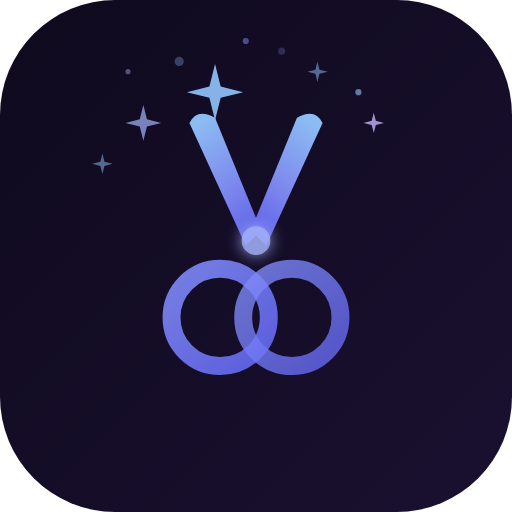
t = 0.00 s
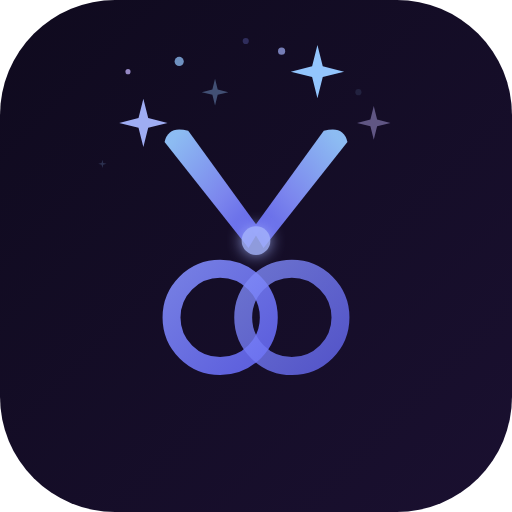
t = 0.70 s
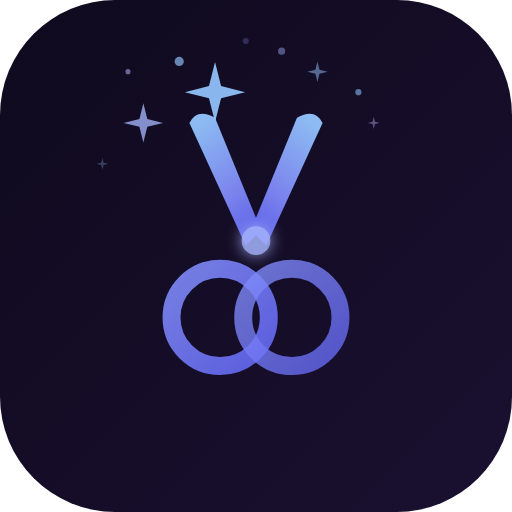
t = 1.40 s
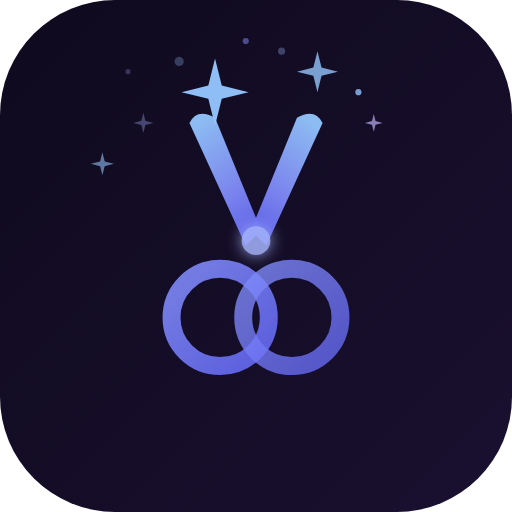
t = 2.10 s
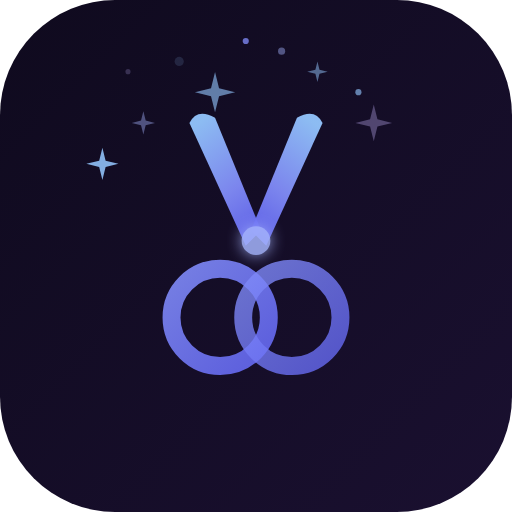
t = 2.80 s
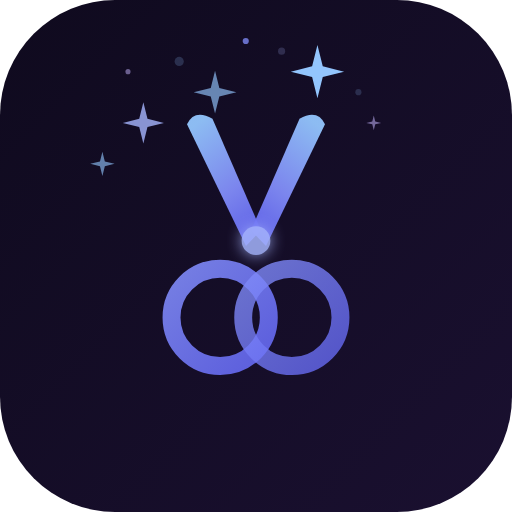
t = 3.50 s

The animated SVG that drew these frames (rendered in a browser with its animation timeline set to each time). Animation: 17 SMIL elements (animate=10,animateTransform=7); one cycle of 4.20 s, repeats indefinitely.

<svg xmlns="http://www.w3.org/2000/svg" viewBox="0 0 100 100" width="100" height="100">
  <defs>
    <linearGradient id="bg" x1="0" y1="0" x2="1" y2="1">
      <stop offset="0%" stop-color="#0f0a1e"/>
      <stop offset="100%" stop-color="#1a1030"/>
    </linearGradient>
    <linearGradient id="blade-l" x1="0.3" y1="0" x2="0.7" y2="1">
      <stop offset="0%" stop-color="#93c5fd"/>
      <stop offset="60%" stop-color="#818cf8"/>
      <stop offset="100%" stop-color="#6366f1"/>
    </linearGradient>
    <linearGradient id="blade-r" x1="0.7" y1="0" x2="0.3" y2="1">
      <stop offset="0%" stop-color="#93c5fd"/>
      <stop offset="60%" stop-color="#818cf8"/>
      <stop offset="100%" stop-color="#6366f1"/>
    </linearGradient>
    <linearGradient id="handle" x1="0" y1="0" x2="1" y2="1">
      <stop offset="0%" stop-color="#818cf8"/>
      <stop offset="100%" stop-color="#6366f1"/>
    </linearGradient>
    <!-- Glow filter for pivot -->
    <filter id="glow" x="-50%" y="-50%" width="200%" height="200%">
      <feGaussianBlur stdDeviation="1.5" result="blur"/>
      <feMerge><feMergeNode in="blur"/><feMergeNode in="SourceGraphic"/></feMerge>
    </filter>
  </defs>

  <!-- Squircle background -->
  <rect x="0" y="0" width="100" height="100" rx="22.5" fill="url(#bg)"/>

  <!-- === SCISSORS (centered at 50,46, slightly above center) === -->
  <g transform="translate(50, 46)">

    <!-- Left blade - pivots at origin -->
    <g>
      <animateTransform attributeName="transform" type="rotate"
        values="0;-15;0;-15;0;0;0;0;0;0" dur="3s" repeatCount="indefinite"
        keyTimes="0;0.08;0.16;0.24;0.32;0.4;0.5;0.6;0.8;1"/>
      <path d="M-2,2 L-13,-22 Q-11.5,-25 -8,-23 L1,-1 Z"
            fill="url(#blade-l)" opacity="0.95"/>
    </g>

    <!-- Right blade - pivots at origin -->
    <g>
      <animateTransform attributeName="transform" type="rotate"
        values="0;15;0;15;0;0;0;0;0;0" dur="3s" repeatCount="indefinite"
        keyTimes="0;0.08;0.16;0.24;0.32;0.4;0.5;0.6;0.8;1"/>
      <path d="M2,2 L13,-22 Q11.5,-25 8,-23 L-1,-1 Z"
            fill="url(#blade-r)" opacity="0.95"/>
    </g>

    <!-- Pivot point with glow -->
    <circle cx="0" cy="1" r="2.8" fill="#a5b4fc" opacity="0.85" filter="url(#glow)"/>

    <!-- Left handle ring -->
    <circle cx="-7" cy="16" r="9.5" fill="none" stroke="url(#handle)" stroke-width="3.5" opacity="0.9"/>

    <!-- Right handle ring (overlapping) -->
    <circle cx="7" cy="16" r="9.5" fill="none" stroke="url(#handle)" stroke-width="3.5" opacity="0.8"/>
  </g>

  <!-- === SPARKLES === -->
  <!-- Large sparkle - top center-left -->
  <g transform="translate(42, 18)">
    <path d="M0,-5.5 L1.1,-1.1 L5.5,0 L1.1,1.1 L0,5.5 L-1.1,1.1 L-5.5,0 L-1.1,-1.1 Z" fill="#93c5fd">
      <animateTransform attributeName="transform" type="scale"
        values="1;0.4;1;1.3;1" dur="2.5s" repeatCount="indefinite"/>
      <animate attributeName="opacity" values="0.9;0.3;0.9;1;0.9" dur="2.5s" repeatCount="indefinite"/>
    </path>
  </g>

  <!-- Medium sparkle - top right -->
  <g transform="translate(62, 14)">
    <path d="M0,-4 L0.8,-0.8 L4,0 L0.8,0.8 L0,4 L-0.8,0.8 L-4,0 L-0.8,-0.8 Z" fill="#93c5fd">
      <animateTransform attributeName="transform" type="scale"
        values="0.5;1.3;0.5;1;0.5" dur="2.8s" repeatCount="indefinite"/>
      <animate attributeName="opacity" values="0.5;1;0.5;0.8;0.5" dur="2.8s" repeatCount="indefinite"/>
    </path>
  </g>

  <!-- Medium sparkle - upper left -->
  <g transform="translate(28, 24)">
    <path d="M0,-3.5 L0.7,-0.7 L3.5,0 L0.7,0.7 L0,3.5 L-0.7,0.7 L-3.5,0 L-0.7,-0.7 Z" fill="#a5b4fc">
      <animateTransform attributeName="transform" type="scale"
        values="1;1.4;1;0.3;1" dur="3.2s" repeatCount="indefinite"/>
      <animate attributeName="opacity" values="0.7;1;0.7;0.15;0.7" dur="3.2s" repeatCount="indefinite"/>
    </path>
  </g>

  <!-- Small sparkle - far right -->
  <g transform="translate(73, 24)">
    <path d="M0,-2.5 L0.5,-0.5 L2.5,0 L0.5,0.5 L0,2.5 L-0.5,0.5 L-2.5,0 L-0.5,-0.5 Z" fill="#c4b5fd">
      <animateTransform attributeName="transform" type="scale"
        values="0.8;1.5;0.8;0.2;0.8" dur="2.2s" repeatCount="indefinite"/>
      <animate attributeName="opacity" values="0.8;0.3;0.8;0.1;0.8" dur="2.2s" repeatCount="indefinite"/>
    </path>
  </g>

  <!-- Small sparkle - left edge -->
  <g transform="translate(20, 32)">
    <path d="M0,-2 L0.4,-0.4 L2,0 L0.4,0.4 L0,2 L-0.4,0.4 L-2,0 L-0.4,-0.4 Z" fill="#93c5fd">
      <animateTransform attributeName="transform" type="scale"
        values="1;0.2;1;1.6;1" dur="3.8s" repeatCount="indefinite"/>
      <animate attributeName="opacity" values="0.5;0.1;0.5;0.9;0.5" dur="3.8s" repeatCount="indefinite"/>
    </path>
  </g>

  <!-- Tiny twinkle dots -->
  <circle cx="35" cy="12" r="0.9" fill="#93c5fd">
    <animate attributeName="opacity" values="0.3;0.9;0.3;0.1;0.3" dur="4s" repeatCount="indefinite"/>
  </circle>
  <circle cx="55" cy="10" r="0.7" fill="#a5b4fc">
    <animate attributeName="opacity" values="0.2;0.8;0.2;0.5;0.2" dur="3.5s" repeatCount="indefinite"/>
  </circle>
  <circle cx="70" cy="18" r="0.6" fill="#93c5fd">
    <animate attributeName="opacity" values="0.6;0.1;0.6;0.8;0.6" dur="2.9s" repeatCount="indefinite"/>
  </circle>
  <circle cx="25" cy="14" r="0.5" fill="#c4b5fd">
    <animate attributeName="opacity" values="0.4;0.8;0.4;0.1;0.4" dur="3.3s" repeatCount="indefinite"/>
  </circle>
  <circle cx="48" cy="8" r="0.6" fill="#818cf8">
    <animate attributeName="opacity" values="0.5;0.15;0.5;0.9;0.5" dur="4.2s" repeatCount="indefinite"/>
  </circle>
</svg>
